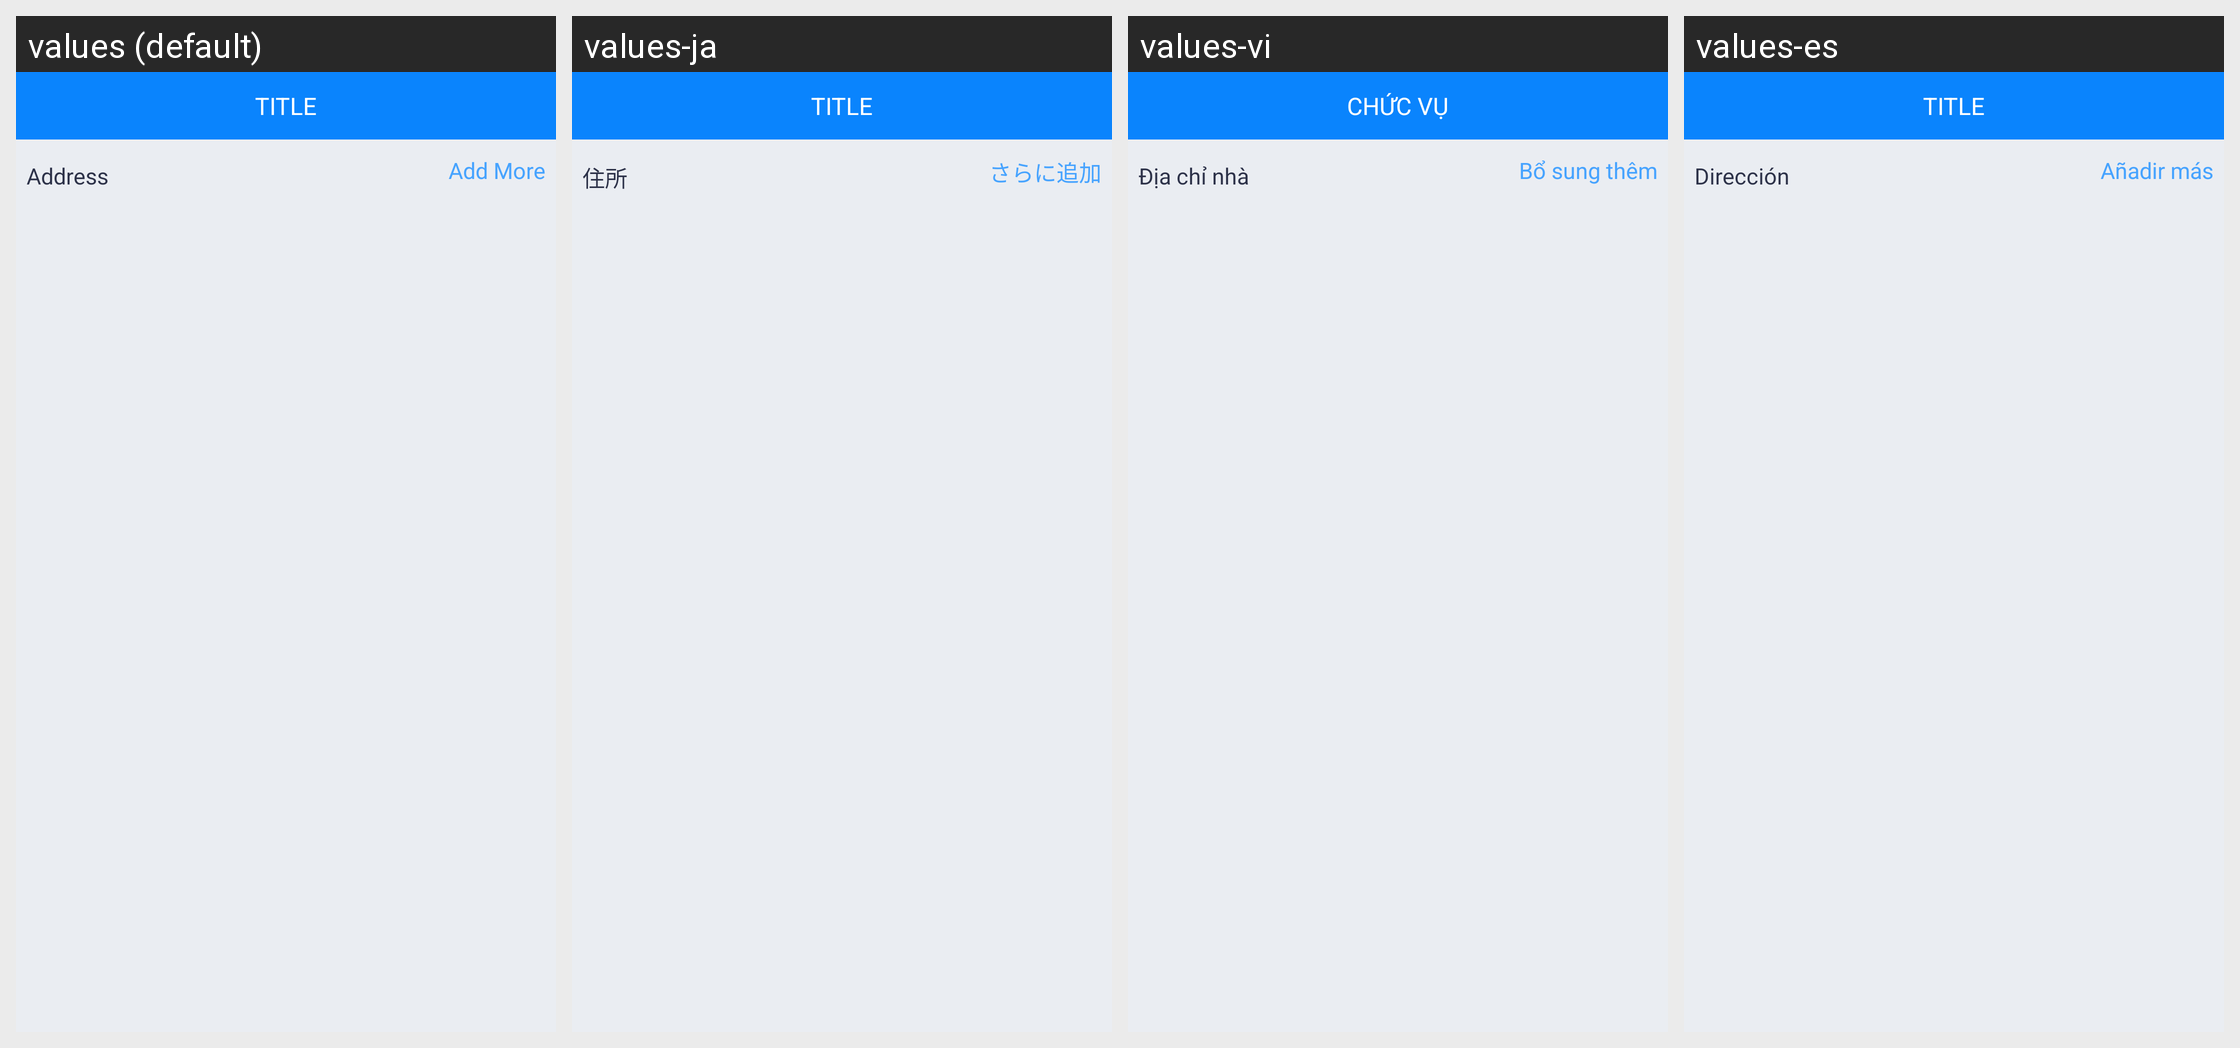

Strings drawn on this Android screen and how each of the app's shown locales translates them:
Android screen res/layout/change_address_initial.xml rendered under 4 locales, left to right: values (default), values-ja, values-vi, values-es. Device: Nexus 5 (rendered at 1080×1920; each locale shown at half size, 540×960, under a caption strip naming it); theme AppTheme.
Strings drawn on this screen, with the default value and each locale's value (text and hints the layout hard-codes, and strings that could not be matched under every locale, appear in the picture but are not listed):

address_s
  values: Address
  values-ja: 住所
  values-vi: Địa chỉ nhà
  values-es: Dirección

add_more
  values: Add More
  values-ja: さらに追加
  values-vi: Bổ sung thêm
  values-es: Añadir más

title
  values: TITLE
  values-ja: TITLE
  values-vi: CHỨC VỤ
  values-es: TITLE
